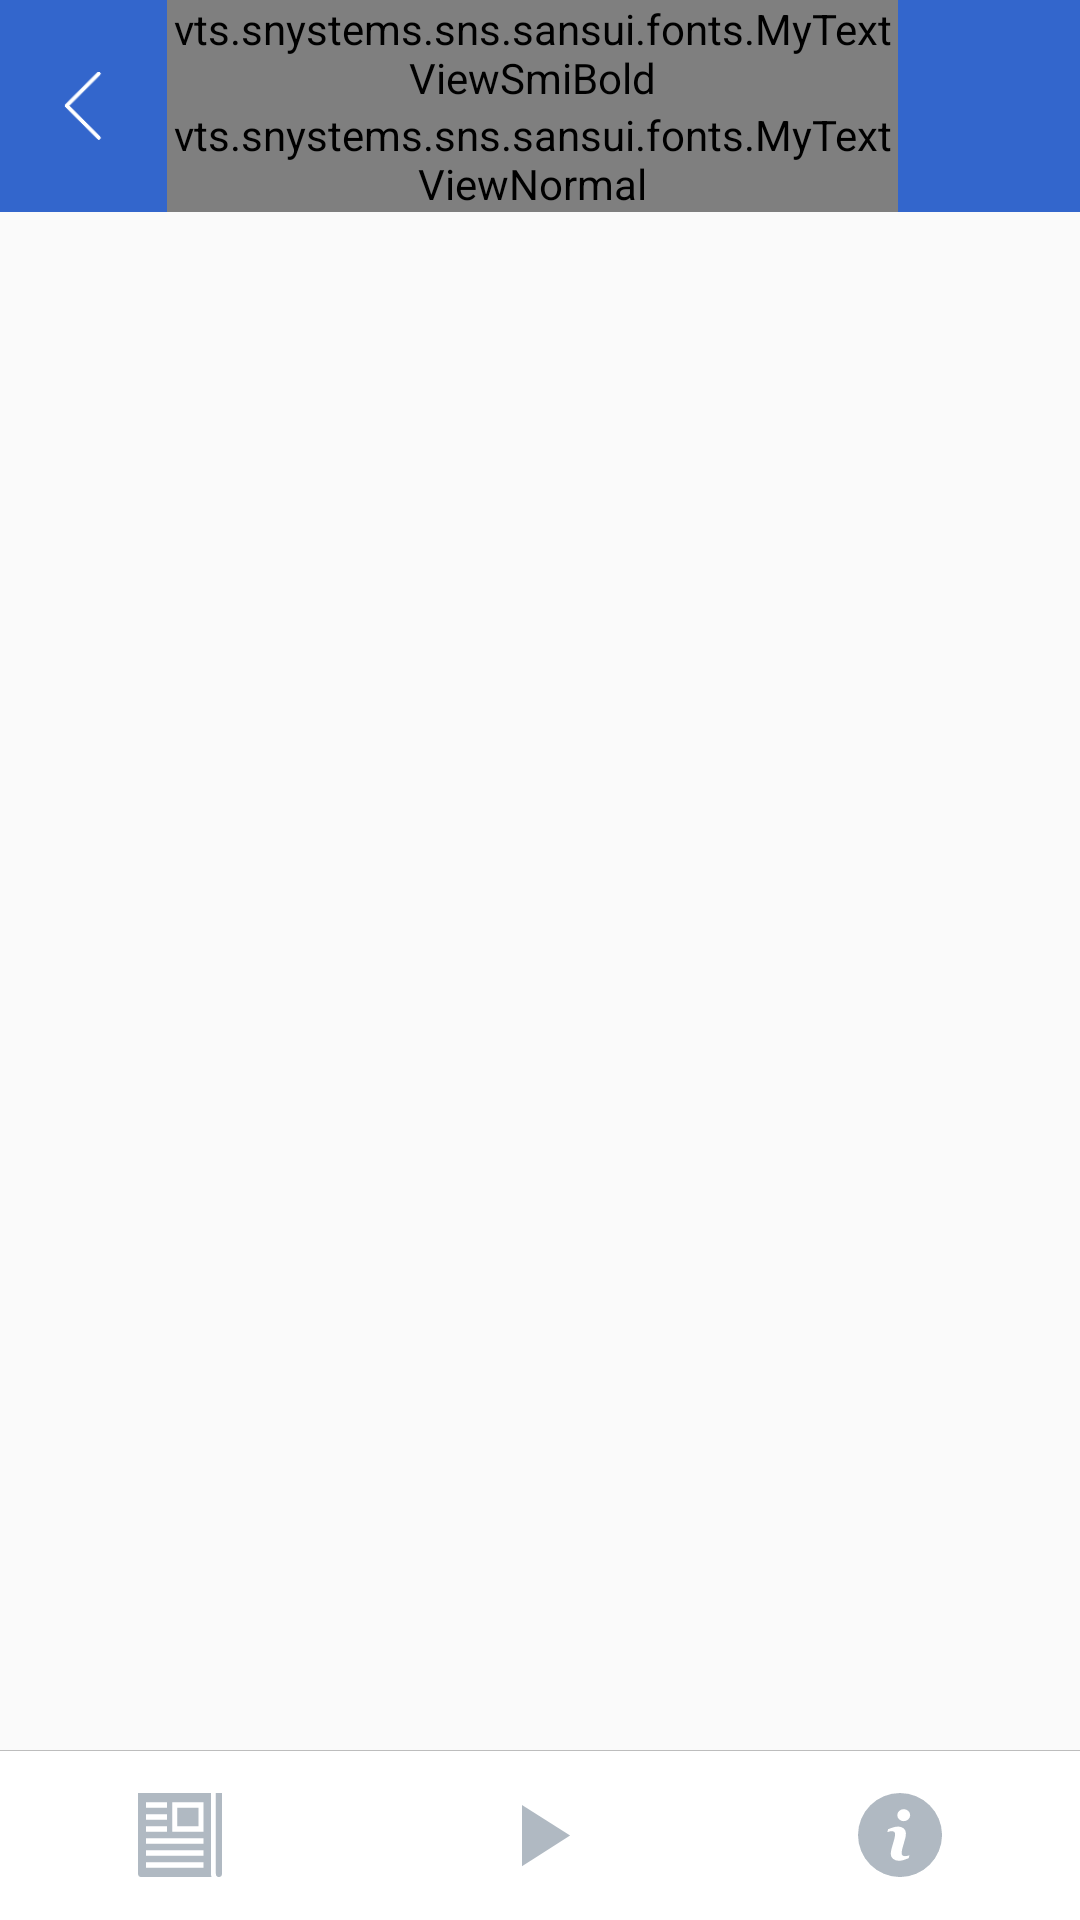

Here is an Android app screen rendered from its layout file. Give the layout XML and the strings, colors and styles it references.
<!-- AndroidManifest.xml: application theme AppTheme -->
<!-- res/layout/activity_device_details.xml -->
<?xml version="1.0" encoding="utf-8"?>
<android.support.design.widget.CoordinatorLayout xmlns:android="http://schemas.android.com/apk/res/android"
    xmlns:custom="http://schemas.android.com/apk/res-auto"
    xmlns:tools="http://schemas.android.com/tools"
    xmlns:app="http://schemas.android.com/apk/res-auto"
    android:layout_width="match_parent"
    android:layout_height="match_parent">

    <RelativeLayout
        android:layout_width="fill_parent"
        android:layout_height="fill_parent">

        <LinearLayout
            android:layout_width="fill_parent"
            android:layout_height="fill_parent"
            android:orientation="vertical">
            <LinearLayout
                android:layout_width="fill_parent"
                android:layout_height="wrap_content"
                android:background="@color/colorPrimaryDark">

                <LinearLayout
                    android:layout_width="fill_parent"
                    android:layout_height="fill_parent"
                    android:layout_weight="5.5"
                    android:clickable="true"
                    android:background="@drawable/ripple_color"
                    android:gravity="center"
                    android:onClick="goBack">

                    <ImageView
                        android:id="@+id/menuLeft"
                        android:layout_width="11pt"
                        android:layout_height="11pt"

                        app:srcCompat="@drawable/ic_back" />

                </LinearLayout>

                <LinearLayout
                    android:layout_width="fill_parent"
                    android:layout_height="fill_parent"
                    android:layout_weight="1"
                    android:orientation="horizontal">

                    <LinearLayout
                        android:layout_width="fill_parent"
                        android:layout_height="fill_parent"
                        android:layout_weight="1"
                        android:gravity="center"
                        android:orientation="vertical">

                        <vts.snystems.sns.sansui.fonts.MyTextViewSmiBold
                            android:id="@+id/vNumber"
                            android:layout_width="wrap_content"
                            android:layout_height="wrap_content"
                            android:text="MH08 7596"
                            android:textAppearance="@style/Base.TextAppearance.AppCompat.Large"
                            android:textColor="@color/colorWhite"
                            android:textStyle="bold" />

                        <vts.snystems.sns.sansui.fonts.MyTextViewNormal
                            android:id="@+id/lastDateTime"
                            android:layout_width="wrap_content"
                            android:layout_height="wrap_content"
                            android:text="12 Jul, 2018 02:35 PM"

                            android:textAppearance="@style/Base.TextAppearance.AppCompat.Medium"

                            android:textColor="@color/colorWhite" />
                    </LinearLayout>

                    <LinearLayout
                        android:layout_width="fill_parent"
                        android:layout_height="fill_parent"
                        android:layout_weight="4"
                        android:gravity="center">
                        <ImageView
                            android:layout_width="wrap_content"
                            android:layout_height="wrap_content"
                            android:src="@drawable/ic_share_black_24dp"/>

                        
                    </LinearLayout>

                </LinearLayout>


            </LinearLayout>

            <LinearLayout
                android:layout_width="fill_parent"
                android:layout_height="fill_parent"
                android:orientation="vertical">

                <LinearLayout
                    android:id="@+id/main_contenier"
                    android:layout_width="fill_parent"
                    android:layout_height="fill_parent"
                    android:layout_weight="1"
                    android:orientation="vertical">


                </LinearLayout>

                <LinearLayout
                    android:layout_width="fill_parent"
                    android:layout_height="fill_parent"
                    android:layout_weight="9"
                    android:orientation="vertical">

                    <View
                        android:layout_width="fill_parent"
                        android:layout_height="0.1pt"
                        android:background="#BDBDBD" />

                    <LinearLayout
                        android:layout_width="fill_parent"
                        android:layout_height="fill_parent"
                        android:orientation="horizontal">

                        <LinearLayout
                            android:id="@+id/monitorLinearLayout"
                            android:layout_width="fill_parent"
                            android:layout_height="fill_parent"
                            android:layout_weight="1"
                            android:background="@drawable/ripple_effect"
                            android:clickable="true"
                            android:gravity="center"
                            android:orientation="vertical">

                            <ImageView
                                android:id="@+id/statusImageView"
                                android:layout_width="wrap_content"
                                android:layout_height="wrap_content"
                                app:srcCompat="@drawable/ic_details" />



                        </LinearLayout>

                        <LinearLayout
                            android:id="@+id/statusLinearLayout"
                            android:layout_width="fill_parent"
                            android:layout_height="fill_parent"
                            android:layout_weight="1"
                            android:background="@drawable/ripple_effect"
                            android:clickable="true"
                            android:gravity="center"
                            android:orientation="vertical">

                            <ImageView
                                android:id="@+id/monitorImageView"
                                android:layout_width="wrap_content"
                                android:layout_height="wrap_content"
                                app:srcCompat="@drawable/ic_play_arrow" />


                        </LinearLayout>

                        <LinearLayout
                            android:id="@+id/notificationLinearLayout"
                            android:layout_width="fill_parent"
                            android:layout_height="fill_parent"
                            android:layout_weight="1"
                            android:background="@drawable/ripple_effect"
                            android:clickable="true"
                            android:gravity="center"
                            android:orientation="vertical"
                            android:visibility="gone">

                            <ImageView
                                android:id="@+id/notificationImageView"
                                android:layout_width="wrap_content"
                                android:layout_height="wrap_content"
                                app:srcCompat="@drawable/ic_details" />

                            <TextView
                                android:id="@+id/notificationTextView"
                                android:layout_width="wrap_content"
                                android:layout_height="wrap_content"
                                android:text="Info"
                                android:textColor="@color/textColor" />

                        </LinearLayout>

                        <LinearLayout
                            android:id="@+id/profileLinearLayout"
                            android:layout_width="fill_parent"
                            android:layout_height="fill_parent"
                            android:layout_weight="1"
                            android:background="@drawable/ripple_effect"
                            android:clickable="true"
                            android:gravity="center"
                            android:orientation="vertical">

                            <ImageView
                                android:id="@+id/accountImageView"
                                android:layout_width="wrap_content"
                                android:layout_height="wrap_content"
                                app:srcCompat="@drawable/ic_info" />


                        </LinearLayout>
                    </LinearLayout>

                </LinearLayout>

            </LinearLayout>


        </LinearLayout>

    </RelativeLayout>




</android.support.design.widget.CoordinatorLayout>
<!-- resources referenced by this layout -->
<resources>
  <color name="colorPrimaryDark">#3366cc</color>
  <color name="colorWhite">#fff</color>
  <color name="textColor">#616161</color>
  <!-- drawable ic_back: png bitmap (drawable, 3167 bytes) -->
  <!-- drawable ic_details (drawable) -->
  <vector xmlns:android="http://schemas.android.com/apk/res/android"
      android:width="28dp"
      android:height="28dp"
      android:viewportHeight="77"
      android:viewportWidth="89">
      <path
          android:fillColor="#b0b9c2"
          android:fillType="evenOdd"
          android:pathData="M41.5801,13.5701h22.56v16.83h-22.56v-16.83ZM82.48,0v73.75h0a3.26,3.26 0,0 0,6.52 0L89,0h-6.52ZM77.2598,73.75L77.2598,0L0,0v73.75a3.258,3.258 0,0 0,3.26 3.25h74.65A8.379,8.379 0,0 1,77.2598 73.75ZM36.3696,8.3701h32.98v27.22h-32.98v-27.22ZM8.4395,8.3701h22.25v5.2h-22.25v-5.2ZM8.4395,19.3801h22.25v5.2h-22.25v-5.2ZM8.4395,30.4001h22.25v5.19h-22.25v-5.19ZM69.5093,68.6301h-61.07v-5.2h61.07v5.2ZM69.5093,57.6201h-61.07v-5.2h61.07v5.2ZM69.5093,46.6001h-61.07v-5.19h61.07v5.19Z" />
  </vector>
  <!-- drawable ic_info (drawable) -->
  <vector xmlns:android="http://schemas.android.com/apk/res/android"
      android:width="28dp"
      android:height="28dp"
      android:viewportHeight="76"
      android:viewportWidth="76">
      <path
          android:fillColor="#b0b9c2"
          android:fillType="evenOdd"
          android:pathData="M38.0098,0.01a38,38 0,1 0,38 38A38,38 0,0 0,38.0098 0.01ZM45.9199,58.9099c-1.96,0.77 -3.51,1.35 -4.68,1.76a12.474,12.474 0,0 1,-4.06 0.61,8.145 8.145,0 0,1 -5.53,-1.74 5.589,5.589 0,0 1,-1.96 -4.39,16.9 16.9,0 0,1 0.14,-2.12c0.1,-0.72 0.26,-1.53 0.48,-2.45l2.45,-8.64c0.21,-0.84 0.4,-1.63 0.55,-2.36a11.038,11.038 0,0 0,0.21 -2.04,3.085 3.085,0 0,0 -0.68,-2.3 3.823,3.823 0,0 0,-2.61 -0.65,6.781 6.781,0 0,0 -1.95,0.29c-0.66,0.2 -1.23,0.39 -1.7,0.57l0.64,-2.67c1.61,-0.65 3.14,-1.21 4.61,-1.67a13.552,13.552 0,0 1,4.15 -0.71,7.953 7.953,0 0,1 5.44,1.71 5.672,5.672 0,0 1,1.91 4.43c0,0.37 -0.04,1.04 -0.13,1.98a13.3,13.3 0,0 1,-0.49 2.61l-2.44,8.62c-0.19,0.7 -0.37,1.49 -0.53,2.37a12.431,12.431 0,0 0,-0.24 2.02,2.918 2.918,0 0,0 0.77,2.34 4.27,4.27 0,0 0,2.66 0.63,7.642 7.642,0 0,0 2.02,-0.32 11.665,11.665 0,0 0,1.62 -0.55ZM45.4902,23.9099a6.136,6.136 0,0 1,-8.22 0,5.158 5.158,0 0,1 0,-7.69 6.079,6.079 0,0 1,8.22 0A5.178,5.178 0,0 1,45.4893 23.9099Z" />
  </vector>
  <!-- drawable ic_play_arrow (drawable) -->
  <vector xmlns:android="http://schemas.android.com/apk/res/android"
      android:width="35dp"
      android:height="35dp"
      android:tint="#B0B9C2"
      android:viewportHeight="24.0"
      android:viewportWidth="24.0">
      <path
          android:fillColor="#FF000000"
          android:pathData="M8,5v14l11,-7z" />
  </vector>
  <!-- drawable ic_profile_demo: png bitmap (drawable, 11358 bytes) -->
  <!-- drawable ripple_color (drawable) -->
  <?xml version="1.0" encoding="utf-8"?>
  <selector xmlns:android="http://schemas.android.com/apk/res/android">
      <item android:state_pressed="true">
          <shape>
              <solid android:color="@color/colorPrimary"></solid>
          </shape>
      </item>
  
      <item>
          <shape>
              <solid android:color="@android:color/transparent"></solid>
          </shape>
      </item>
  
  </selector>
  <!-- drawable ripple_effect (drawable-hdpi) -->
  <?xml version="1.0" encoding="utf-8"?>
  <selector xmlns:android="http://schemas.android.com/apk/res/android">
      <item android:state_pressed="true">
          <shape>
              <solid android:color="@color/colorPrimary"></solid>
          </shape>
      </item>
  
      <item>
          <shape>
              <solid android:color="@color/colorWhite"></solid>
          </shape>
      </item>
  
  </selector>
  <style name="AppTheme" parent="Theme.AppCompat.Light.NoActionBar">
          
  
          <item name="colorPrimary">@color/colorPrimary</item>
          <item name="colorPrimaryDark">@color/colorPrimaryDark</item>
          <item name="colorAccent">@color/colorAccent</item>
      </style>
  <color name="colorPrimary">#99b3e6</color>
  <color name="colorAccent">#3366cc</color>
</resources>
